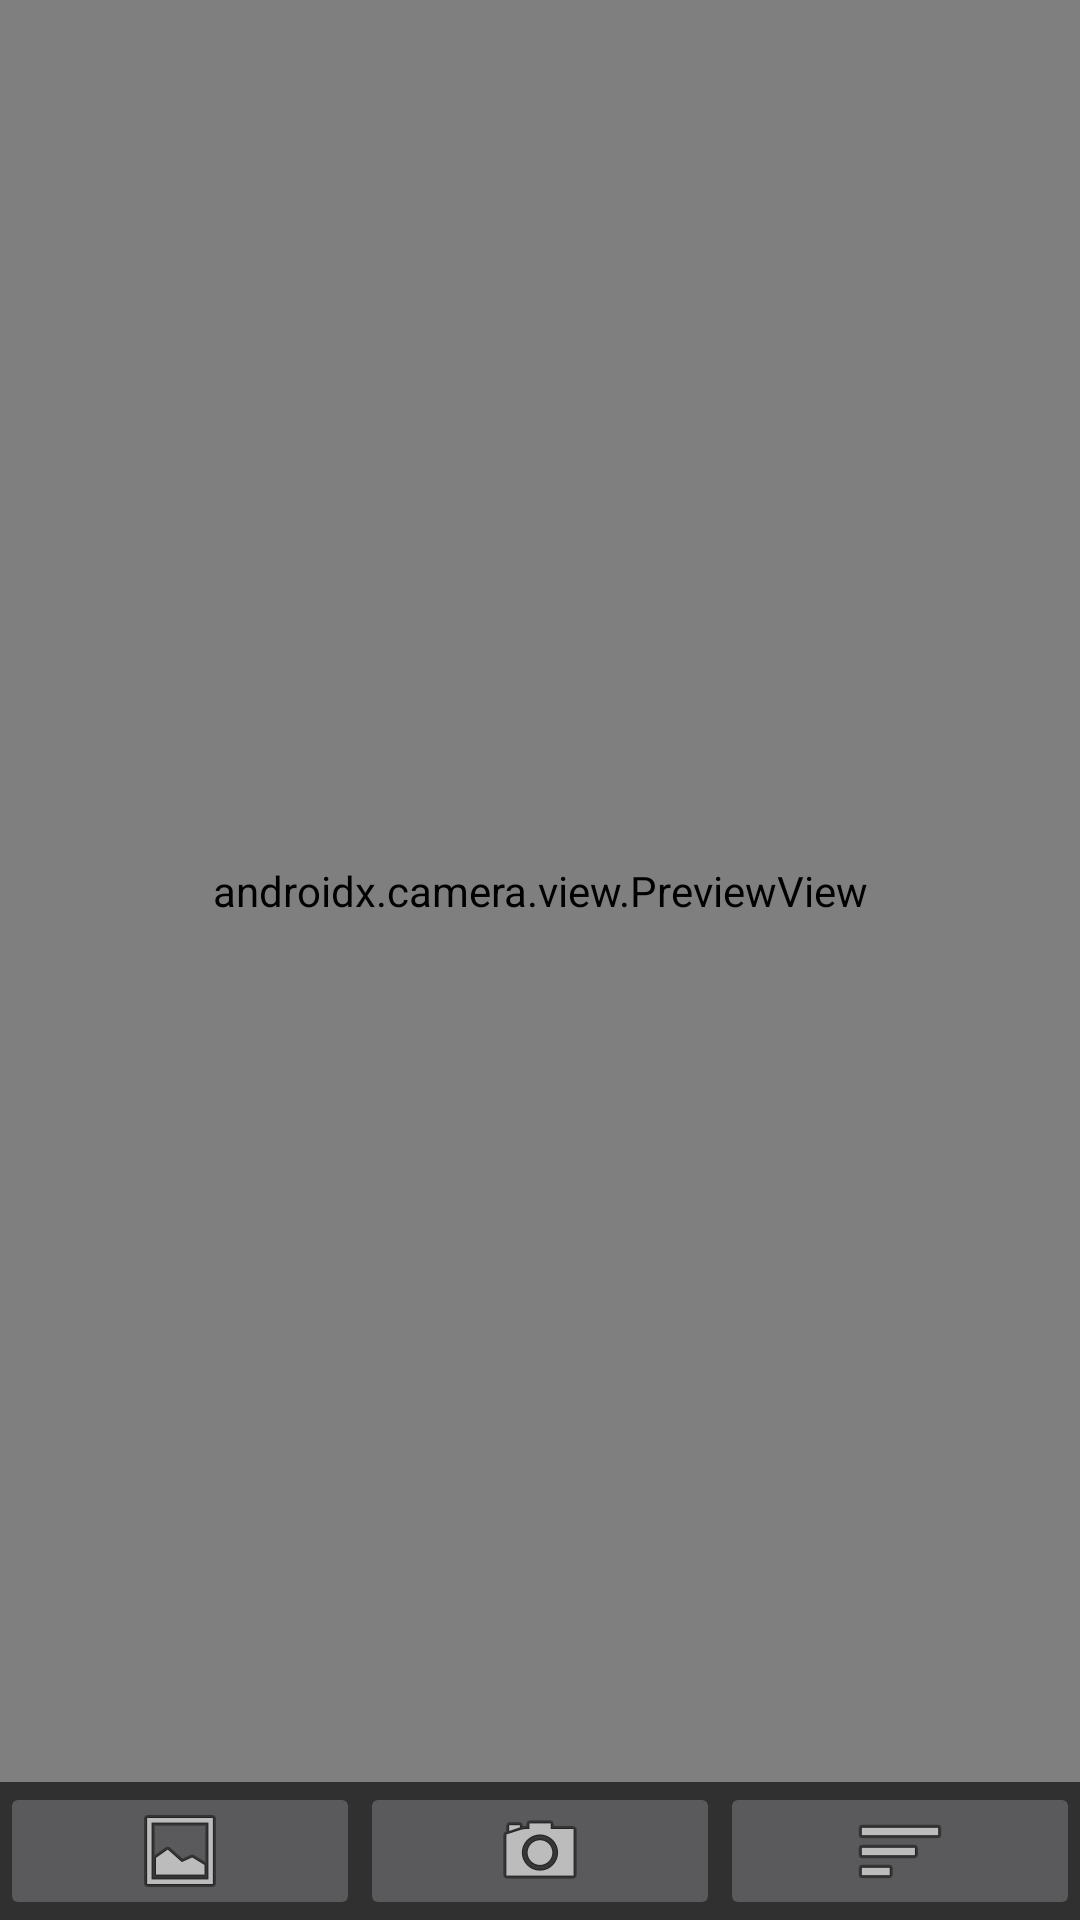

Android layout source for this screen:
<!-- AndroidManifest.xml: application theme Base.Theme.TermP_new -->
<!-- res/layout/activity_main.xml -->
<?xml version="1.0" encoding="utf-8"?>
<FrameLayout xmlns:android="http://schemas.android.com/apk/res/android"
    xmlns:tools="http://schemas.android.com/tools"
    android:layout_width="match_parent"
    android:layout_height="match_parent"
    android:orientation="vertical"
    xmlns:app="http://schemas.android.com/apk/res-auto"
    android:id="@+id/frameLayout">

    <LinearLayout
        android:layout_width="match_parent"
        android:layout_height="match_parent"
        android:layout_weight="1"
        android:orientation="vertical">

        <androidx.camera.view.PreviewView
            android:id="@+id/previewView"
            android:layout_width="match_parent"
            android:layout_height="600dp"
            android:layout_weight="1">

        </androidx.camera.view.PreviewView>

        <LinearLayout
            android:layout_width="match_parent"
            android:layout_height="wrap_content"
            android:layout_weight="1"
            android:orientation="horizontal">

            <ImageButton
                android:id="@+id/galleryBtn"
                android:layout_width="wrap_content"
                android:layout_height="wrap_content"
                android:layout_gravity="center"
                android:layout_weight="1"
                android:src="@android:drawable/ic_menu_gallery" />

            <ImageButton
                android:id="@+id/cameraBtn"
                android:layout_width="wrap_content"
                android:layout_height="wrap_content"
                android:layout_gravity="center"
                android:layout_weight="1"
                android:src="@android:drawable/ic_menu_camera" />

            <ImageButton
                android:id="@+id/functionBtn"
                android:layout_width="wrap_content"
                android:layout_height="wrap_content"
                android:layout_gravity="center"
                android:layout_weight="1"
                android:src="@android:drawable/ic_menu_sort_by_size" />

        </LinearLayout>
    </LinearLayout>

</FrameLayout>
<!-- resources referenced by this layout -->
<resources>
  <style name="Base.Theme.TermP_new" parent="Theme.AppCompat">
          
          
          <item name="windowNoTitle">true</item>
      </style>
</resources>
